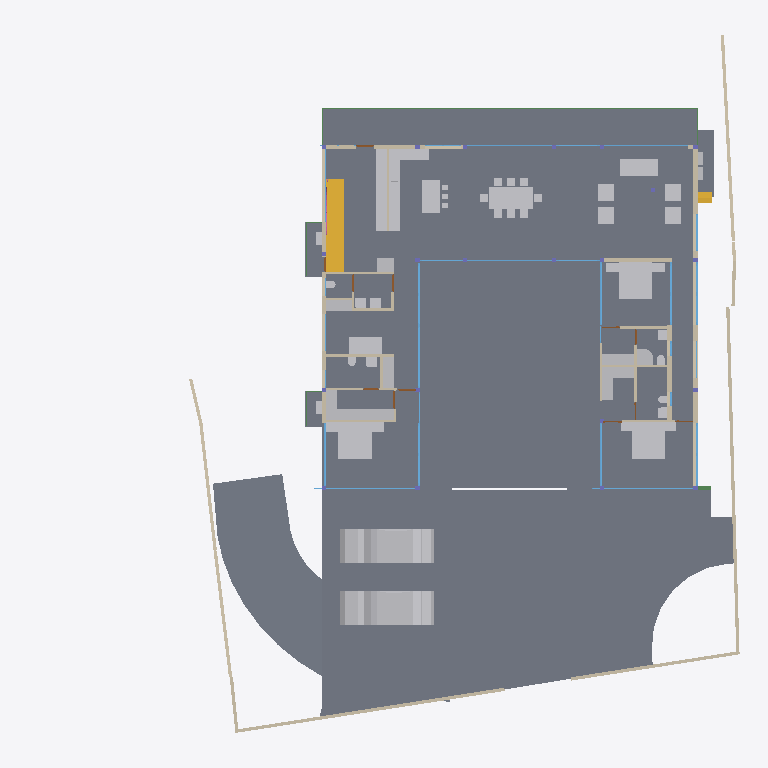
Plan cut of the same IFC building model at storey 'GROUND FLOOR' (level 0.45 m, cut at 1.85 m), seen from above with north up, elements coloured by IFC class: 50 other elements (light grey), 37 walls (beige), 28 windows (light blue), 17 slabs (grey), 7 doors (brown), 6 beams (green), 2 stair flights (yellow), 1 railing (pink). Cut surfaces are drawn darker.
Extent 39.1 m × 38.4 m × 9.0 m (x, y, z). Storeys (5): CELLAR at -2.55 m; GROUND  at 0.00 m; GROUND FLOOR at 0.45 m; GF Lintel at 3.15 m; FIRST FLOOR at 3.65 m. Elements (551): 179 IfcColumn, 145 IfcBeam, 59 IfcWall, 40 IfcWindow, 26 IfcSlab, 24 IfcFurniture, 16 IfcDoor, 16 IfcSanitaryTerminal, 13 IfcFurnishingElement, 10 IfcCovering, 8 IfcUnitaryEquipment, 4 IfcVehicle.

HEADER;
FILE_DESCRIPTION(('ViewDefinition [CoordinationView]'),'2;1');
FILE_NAME('Manilal.ifc','2025-02-12T21:01:44+05:30',(),(),'IfcOpenShell 0.8.0','Bonsai 0.8.0','');
FILE_SCHEMA(('IFC4X3'));
ENDSEC;
DATA;
#1480=IFCPROJECT('2TuuvCHJz54PsFPcraEbH$',$,'My Project',$,$,$,$,(#3,#128),#1481);
#3305=IFCSITE('0lpfVeOW52QfroqLYyHNY2',$,'My Site',$,$,#26,$,$,$,$,$,$,$,$);
#22021=IFCSITE('3bEIgyqTrDuwi1cEDDCOva',$,'Site',$,$,#223414,#22354,$,$,$,$,$,$,$);
#3313=IFCBUILDING('0MzaWOaS178x5FMqOflU3C',$,'My Building',$,$,#25,$,$,$,$,$,$);
#2081=IFCBUILDINGSTOREY('09kFoqoxrCvB1_fcEsMZsQ',$,'GROUND FLOOR',$,$,#217,$,$,$,$);
#2986=IFCBUILDINGSTOREY('0zoFHJ9PnFW80M$mIVDQW3',$,'CELLAR',$,$,#14477,$,$,$,$);
#17145=IFCBUILDINGSTOREY('0MckaoTknA3edZMUNhTyAK',$,'FIRST FLOOR',$,$,#17254,$,$,$,$);
#20035=IFCBUILDINGSTOREY('3LpnsPikv4mRTBpfC3WQtx',$,'GROUND ',$,$,#20051,$,$,$,$);
#23582=IFCBUILDINGSTOREY('0DtUgpQ1b6nBmkLmvc_ehu',$,'GF Lintel',$,$,#23767,$,$,$,$);
#2047=IFCSLAB('0o4IYvr$r5a9xXip1qf77x',$,'Slab',$,$,#57250,#2052,$,$);
#20004=IFCSLAB('2GmqP$Wiz2HBtZ3_3kNDpG',$,'Slab',$,$,#20401,#20015,$,$);
#19980=IFCSLAB('0gBflP6QrCERrajZS4Jcb5',$,'Slab',$,$,#244961,#19995,$,$);
#29284=IFCSLAB('3iSMNRhjn6RxAf9MsQotHf',$,'Slab',$,$,#235074,#29295,$,$);
#58147=IFCVEHICLE('2iiwfLdIv6T90_RV$NVTaP',$,'Vehicle',$,$,#58943,#58160,$,$);
#363464=IFCVEHICLE('3niOYHlMXAmArMi6E7T5Sk',$,'Vehicle',$,$,#363562,#363477,$,$);
#363538=IFCSLAB('0rfp_Ohov2qeqT3_TxdHEi',$,'Slab',$,$,#363567,#363547,$,$);
#363504=IFCSLAB('0r6Ht4Hfz9hfKU4rzPm32Z',$,'Slab',$,$,#363537,#363513,$,$);
#51049=IFCSTAIRFLIGHT('0QDG9AXQX0PgjOZTZBSSJQ',$,'StairFlight',$,$,#330515,#51062,$,12,11,0.183333337306976,0.150000005960464,.STRAIGHT.);
#7058=IFCFURNITURE('29pE85kkP97uASnGdXI9bH',$,'Furniture',$,$,#95312,#7090,$,$);
#12030=IFCFURNITURE('3B8s7E7fjDlO_NqnYQjYof',$,'Furniture',$,$,#33408,#12043,$,$);
#11846=IFCFURNITURE('39rrc9a3PCpOjz$eiTdf$W',$,'Furniture',$,$,#243876,#11878,$,$);
#11957=IFCFURNITURE('2J33rbez11iRfVrYceM8DY',$,'Furniture',$,$,#305743,#11970,$,$);
#28561=IFCFURNISHINGELEMENT('2h8RQgk$j4rAz9D7Dsxu8o',$,'FurnishingElement',$,$,#82064,#28574,$);
#25887=IFCWALL('3DOK2PUDn3QwM2HLeZR6QD',$,'Wall',$,$,#229890,#25894,$,$);
#362573=IFCSLAB('1kNiYiJ25CpB2FM_apFwUL',$,'Slab',$,$,#363002,#362594,$,$);
#28507=IFCFURNISHINGELEMENT('2qQryOTgj219SMJ7P_uMmY',$,'FurnishingElement',$,$,#78241,#28539,$);
#363781=IFCSLAB('3akcNtqwn0Hexo08k_ypkq',$,'Slab',$,$,#388473,#363802,$,$);
#395961=IFCWALL('2oTy5UOG136OtM3IP_qiPs',$,'Wall',$,$,#396036,#395972,$,$);
#7098=IFCFURNITURE('3MXk8gWif1ohE$RfY6DOqq',$,'Furniture',$,$,#95307,#7130,$,$);
#244456=IFCFURNISHINGELEMENT('1V34mhiDv5wggbUM6jRsQC',$,'FurnishingElement',$,$,#244865,#244484,$);
#26337=IFCWALL('0dMaumaK11Re$pxoZyVSQ9',$,'Wall',$,$,#27501,#26348,$,$);
#229971=IFCWALL('2oOsi6buvCeB4sZT1ijFA2',$,'Wall',$,$,#230065,#229982,$,$);
#230171=IFCWALL('1HPS5ge59FQA3Ucv4$dmpm',$,'Wall',$,$,#230227,#230182,$,$);
#372609=IFCSLAB('2EaTsox1TA598PptPSl07x',$,'Slab',$,$,#373867,#372630,$,$);
#35319=IFCWALL('2ecVpX7frBE9HnXe73i5Ta',$,'Wall',$,$,#243891,#35339,$,$);
#44057=IFCWALL('1nWrLatmX5UucIWFwHwqn7',$,'Wall',$,$,#243466,#44077,$,$);
#19509=IFCFURNISHINGELEMENT('1wEKKIVzjDLeDjVjJGXiki',$,'FurnishingElement',$,$,#77663,#19541,$);
#172760=IFCWALL('2sYuhccprBsBolIfSKHX1A',$,'Wall',$,$,#243901,#172780,$,$);
#27060=IFCWALL('10l$0x7lzBbBMMGF1qxI0s',$,'Wall',$,$,#27511,#27071,$,$);
#26619=IFCWALL('0FMxrmeoPF7x0oR7G9$aVh',$,'Wall',$,$,#27506,#26630,$,$);
#37612=IFCWALL('2oouJeu9XF0PkUjeEvxQOm',$,'Wall',$,$,#265996,#37632,$,$);
#29907=IFCBEAM('2zUjaUIRX8PO_$$4dpm23v',$,'Beam',$,$,#265083,#29919,$,$);
#244216=IFCFURNISHINGELEMENT('00Az5HSvTD0P5GcMegosgj',$,'FurnishingElement',$,$,#312092,#244244,$);
#266876=IFCFURNISHINGELEMENT('1EaqRQINj92O5_luxyduwz',$,'FurnishingElement',$,$,#312097,#266904,$);
#1526=IFCWALL('1CCeDmF7D6CgViS7R2QfSU',$,'Wall',$,$,#384601,#1527,$,$);
#267470=IFCFURNISHINGELEMENT('1ufA2ANE52JhTB4cHcvKQc',$,'FurnishingElement',$,$,#267555,#267498,$);
#36042=IFCWALL('2FDZc$1Z57bgSDQnhsHhc1',$,'Wall',$,$,#380618,#36062,$,$);
#244541=IFCFURNISHINGELEMENT('2JwwUQmCv2Ae2QjMfamPsc',$,'FurnishingElement',$,$,#265956,#244569,$);
#51086=IFCFURNISHINGELEMENT('3uoL8FwKT6Z8Ik__ag8r_T',$,'FurnishingElement',$,$,#77678,#51163,$);
#97245=IFCFURNITURE('12HNCs16rDfwTzmyXQzSEm',$,'Furniture',$,$,#97445,#97258,$,$);
#267570=IFCFURNISHINGELEMENT('0xsfNp7ez56h_anoL1l3n4',$,'FurnishingElement',$,$,#267655,#267598,$);
#130539=IFCWALL('1N0zesiAv8s9$ZcdzUGklQ',$,'Wall',$,$,#244896,#130559,$,$);
#7138=IFCFURNITURE('07u5w712j3mw4b0aBksq9x',$,'Furniture',$,$,#95297,#7170,$,$);
#7183=IFCFURNITURE('0I7Hp4EB58Eh801L1SZ2MY',$,'Furniture',$,$,#95287,#7196,$,$);
#7204=IFCFURNITURE('0w5hTHOp59R8PIefbPbOxu',$,'Furniture',$,$,#95302,#7217,$,$);
#7230=IFCFURNITURE('257RdHH05EBOcTJGwoEUlD',$,'Furniture',$,$,#95292,#7243,$,$);
#97271=IFCFURNITURE('264iryIv5DPeHKPV4n8Efc',$,'Furniture',$,$,#97450,#97284,$,$);
#7853=IFCWALL('27UD4TXAD7ihl0Wy7NK4TU',$,'Wall',$,$,#243076,#7873,$,$);
#243937=IFCFURNISHINGELEMENT('22ostW9dn5YRaUv0oF7Eif',$,'FurnishingElement',$,$,#312074,#243970,$);
#312328=IFCSANITARYTERMINAL('2ApYGb9E92GxsnAmMhtfWI',$,'SanitaryTerminal',$,$,#312397,#312360,$,$);
#46178=IFCELECTRICAPPLIANCE('1eEaYeX5DEbxuBNwn_MOC2',$,'ElectricAppliance','655L LG Double Door',$,#388463,#46210,$,$);
#1256=IFCWALL('3lCTnZM_XFn9QCb3frIzB4',$,'Wall',$,$,#267272,#1262,$,$);
#26770=IFCWALL('27WVA19Qv4efvQm6cWiqsn',$,'Wall',$,$,#229922,#26781,$,$);
#46025=IFCWALL('3_n5vNidv469mEa41_hn3r',$,'Wall',$,$,#77926,#46045,$,$);
#362609=IFCSTAIRFLIGHT('2YQn9a$XPAR8PX6QXu0TXq',$,'StairFlight',$,$,#364910,#362641,$,16,15,0.206249997019768,0.25,.STRAIGHT.);
#27098=IFCWALL('2qQNxnpy98iB6JMyhLi2FK',$,'Wall',$,$,#27516,#27109,$,$);
#26134=IFCWALL('3i_YpJFe9529T2L9L4$CKB',$,'Wall',$,$,#27496,#26145,$,$);
#46383=IFCELECTRICAPPLIANCE('2_D_HDgNP7hhO3sllSgE08',$,'ElectricAppliance.001',$,$,#77601,#46415,$,$);
#7785=IFCWALL('3alb8PmNnBWRaq9wE7XFnt',$,'Wall',$,$,#244425,#7805,$,$);
#1178=IFCWALL('3AfEJ0oVbCRebTpYg3hat2',$,'Wall',$,$,#264970,#1184,$,$);
#52721=IFCWALL('3HoUgi9751ffyJn8Tt97uA',$,'Wall',$,$,#266381,#52741,$,$);
#1112=IFCWALL('0ZJZVj_BPB0RhymVqZDjrB',$,'Wall',$,$,#382289,#1118,$,$);
#233258=IFCSLAB('2WAIJ5xUDCB8vhErrinr6d',$,'Slab',$,$,#396333,#233283,$,$);
#233291=IFCSLAB('3mCoSy7r190wdzvyYb56iW',$,'Slab',$,$,#396338,#233316,$,$);
#233324=IFCSLAB('2BlEnr04f3vANw00E8t1T3',$,'Slab',$,$,#396343,#233349,$,$);
#233357=IFCSLAB('06iRZLKKfCP8faLo55KHRz',$,'Slab',$,$,#396348,#233382,$,$);
#233390=IFCSLAB('2f2jkuEQ95deHHcp0LeZsL',$,'Slab',$,$,#396353,#233415,$,$);
#2037=IFCWALL('2UVtoYL$14dgND2FpfCTNX',$,'Wall',$,$,#312112,#2042,$,$);
#25622=IFCWINDOW('03HgKoXUP97huBY23s7FSC',$,'Window',$,$,#243921,#102990,$,2.79999995231628,3.45000004768372,$,.DOUBLE_PANEL_VERTICAL.,$);
#25457=IFCWINDOW('0wGf7PLdj6Se1mi8Sh7afr',$,'Window',$,$,#243926,#103753,$,2.79999995231628,3.45000004768372,$,$,$);
#42904=IFCWINDOW('0yG0aNsF5CdOTl1YRaiwT0',$,'Window',$,$,#266021,#109941,$,2.79999995231628,4.0,$,$,$);
#42784=IFCWINDOW('1X8uCygFf1TRSEXVdpbnd0',$,'Window',$,$,#266026,#110183,$,2.79999995231628,3.0,$,$,$);
#173453=IFCWINDOW('3TfmPwo9v7g8rl7yTI8PR0',$,'Window',$,$,#175526,#173471,$,2.79999995231628,3.45000004768372,$,$,$);
#183171=IFCWINDOW('2eK2SWY_H22e6Svf5gP6pA',$,'Window',$,$,#384583,#384539,$,1.79999995231628,3.45000004768372,$,$,$);
#384612=IFCWINDOW('2C8MHtt2H8jQIK8DkgU_ce',$,'Window',$,$,#389193,#384644,$,1.79999995231628,3.45000004768372,$,$,$);
#380842=IFCWINDOW('3PLDVCZpH7LhgfzRTvXp7K',$,'Window',$,$,#384753,#384709,$,1.79999995231628,1.0,$,$,$);
#45867=IFCWINDOW('2ITQQA3UX1gg8I8niCWSY4',$,'Window',$,$,#266016,#110146,$,2.79999995231628,4.5,$,$,$);
#1342=IFCWALL('1zYAwAgZ94A9q2Xf$lP7Cn',$,'Wall',$,$,#266006,#1343,$,$);
#12056=IFCFURNITURE('1Tx$doZ9b7ixhiQ_gbtQd4',$,'Furniture',$,$,#33413,#12069,$,$);
#12082=IFCFURNITURE('1ijuMDyij9H8QL3CN8GtC4',$,'Furniture',$,$,#33418,#12095,$,$);
#55311=IFCWALL('1sNrPq82f1qvmjg1j5M$n3',$,'Wall',$,$,#187866,#55331,$,$);
#11886=IFCFURNITURE('08t00vVFn2_PNEL0nmpi4V',$,'Furniture',$,$,#243881,#11918,$,$);
#11931=IFCFURNITURE('2JL5EreVn6NOEYfo807d0n',$,'Furniture',$,$,#243886,#11944,$,$);
#172953=IFCWALL('10Zee4wjDEAOWhtzJFWp8Q',$,'Wall',$,$,#265543,#172973,$,$);
#31788=IFCSANITARYTERMINAL('1k$1F$QwDAaQd7DgWKkhJt',$,'SanitaryTerminal',$,$,#81866,#31801,$,$);
#233175=IFCSLAB('0VBI372_j7QfV8K77ZXc2j',$,'Slab',$,$,#396328,#233196,$,$);
#233423=IFCSLAB('2iz_Ym1n1ESAR1rowyjd_I',$,'Slab',$,$,#396358,#233448,$,$);
#233456=IFCSLAB('3aaRRI8RTD_hmdhlW5RoWg',$,'Slab',$,$,#396363,#233481,$,$);
#1283=IFCWALL('3TMKTJOXP4kO7RGlBcguQ3',$,'Wall',$,$,#265003,#1289,$,$);
#12946=IFCSANITARYTERMINAL('237pQbKSj1tg5CbkfQmNl1',$,'SanitaryTerminal',$,$,#36973,#12959,$,$);
#32932=IFCSANITARYTERMINAL('0alXl67Mz3UOHuHPJAAx8X',$,'SanitaryTerminal',$,$,#81871,#32945,$,$);
#93655=IFCWALL('3ehB$V3hTFvf8xZdTKhW01',$,'Wall',$,$,#244195,#93675,$,$);
#7689=IFCWALL('0dxWKeo9r0A8LiqkBJOP0c',$,'Wall',$,$,#243896,#7709,$,$);
#11978=IFCFURNITURE('2GNkki_F53svXIRizzljEt',$,'Furniture',$,$,#305733,#265156,$,$);
#265169=IFCFURNITURE('2hfsZI7BX1G95tXka9KQ4c',$,'Furniture',$,$,#305738,#265182,$,$);
#23385=IFCWINDOW('3liBQwp293KPogKKZ10Jtg',$,'Window',$,$,#265446,#43696,$,2.79999995231628,5.59999990463257,$,.SINGLE_PANEL.,$);
#265447=IFCWINDOW('11VC8UY6nBiuqgLWYbOviy',$,'Window',$,$,#266036,#265465,$,2.79999995231628,5.59999990463257,$,.SINGLE_PANEL.,$);
#62783=IFCSANITARYTERMINAL('1W6hE1Q9HFq9QjSPyMj_lH',$,'SanitaryTerminal',$,$,#173432,#62796,$,$);
#67609=IFCWALL('1b9bPzqb104AcHTtLpy63V',$,'Wall',$,$,#267456,#67629,$,$);
#12849=IFCSANITARYTERMINAL('1ztpUHwNv1MuVJRLc_toj6',$,'SanitaryTerminal',$,$,#173427,#12881,$,$);
#363755=IFCUNITARYEQUIPMENT('0JDCkdxmj3oxTz_uQQEVKT',$,'UnitaryEquipment',$,$,#363819,#363768,$,$);
#366866=IFCUNITARYEQUIPMENT('2Fw0FCYgfBhfGmA9MAgmOd',$,'UnitaryEquipment',$,$,#415258,#366879,$,$);
#380908=IFCWINDOW('1lGEA26ojCweF_Y_0KBSy7',$,'Window',$,$,#381188,#380926,$,1.79999995231628,1.0,$,$,$);
#12769=IFCSANITARYTERMINAL('2vdxbHG$XBkAinHNSDuSLM',$,'SanitaryTerminal',$,$,#312392,#12801,$,$);
#12920=IFCSANITARYTERMINAL('0kpsmz29D8juUyM19Wtlly',$,'SanitaryTerminal',$,$,#36963,#12933,$,$);
#363956=IFCUNITARYEQUIPMENT('2jk8msV5n85QmwykNSoutP',$,'UnitaryEquipment',$,$,#364920,#363969,$,$);
#363982=IFCUNITARYEQUIPMENT('2IoLUD56D97gPVX_sl2ctQ',$,'UnitaryEquipment',$,$,#364925,#363995,$,$);
#12998=IFCSANITARYTERMINAL('1pCYUjjaX5yvTggnnvT9WB',$,'SanitaryTerminal',$,$,#267881,#13011,$,$);
#395885=IFCWALL('0SzsKfT0jBuBF18kzhhOm3',$,'Wall',$,$,#395960,#395896,$,$);
#28808=IFCWALL('3m8X89_nHEBQ3A$cO0dW30',$,'Wall',$,$,#312049,#28828,$,$);
#62762=IFCSANITARYTERMINAL('2DTr6V3Ov5BOyCO61nsVCy',$,'SanitaryTerminal',$,$,#173422,#62775,$,$);
#364003=IFCBEAM('1xPErLVJn7SRRurKwzPU$a',$,'Beam',$,$,#388718,#364014,$,$);
#57309=IFCBEAM('3xcDMG0aj9Xgc56BcdooE6',$,'Beam',$,$,#243525,#57320,$,$);
#80186=IFCWALL('3kDpYh0M9DMQCp3tr5pnbc',$,'Wall',$,$,#267235,#80206,$,$);
#356705=IFCRAILING('2gJE29kGX0ZhuoyILLqHr1',$,'Railing',$,'WALL_MOUNTED_HANDRAIL',#357253,#356737,$,.USERDEFINED.);
#92043=IFCWALL('26W5zP1XL16gp3Jaiy1mDL',$,'Wall',$,$,#266735,#92063,$,$);
#150204=IFCWINDOW('2rSMA4AuH6FeN4rb0KSroB',$,'Window',$,$,#244976,#150354,$,2.79999995231628,2.40050005912781,$,.SINGLE_PANEL.,$);
#176076=IFCWINDOW('2ZtwOiAmvEueKbdoo64HrK',$,'Window',$,$,#267144,#176089,$,2.79999995231628,2.40050005912781,$,.SINGLE_PANEL.,$);
#149274=IFCWINDOW('30_aGhIs59sBUX7Za7xGJZ',$,'Window.022',$,$,#244986,#149292,$,2.79999995231628,2.32599997520447,$,.DOUBLE_PANEL_VERTICAL.,$);
#150381=IFCWINDOW('0RDdtohGb3wPXN7Q65V5l1',$,'Window',$,$,#244981,#150394,$,2.79999995231628,2.40050005912781,$,.SINGLE_PANEL.,$);
#175745=IFCWINDOW('3z5JKHZ41FdxrSJllwuMgx',$,'Window',$,$,#267154,#175763,$,2.79999995231628,4.82399988174438,$,.TRIPLE_PANEL_VERTICAL.,$);
#41613=IFCWINDOW('3V21HLULz4rhhoikKYxwTW',$,'Window.022',$,$,#244991,#148935,$,2.79999995231628,2.32599997520447,$,.DOUBLE_PANEL_VERTICAL.,$);
#130039=IFCWINDOW('2d4nEuDYnCKAVj7s5RlWM7',$,'Window',$,$,#267149,#175723,$,2.79999995231628,4.82399988174438,$,.TRIPLE_PANEL_VERTICAL.,$);
#175844=IFCWINDOW('3FEUGUF8n8vfgPx6dMRP2G',$,'Window',$,$,#267159,#175862,$,2.79999995231628,4.82399988174438,$,.TRIPLE_PANEL_VERTICAL.,$);
#175889=IFCWINDOW('3QDjposrH1gvpn64wXKX9b',$,'Window',$,$,#267164,#175907,$,2.79999995231628,4.82399988174438,$,.TRIPLE_PANEL_VERTICAL.,$);
#46798=IFCSANITARYTERMINAL('2GXUvxEaXCWPRwV2Ul$xoQ',$,'SanitaryTerminal',$,$,#77698,#46830,$,$);
#55626=IFCWALL('2M7j5Ecbb0FxD1NCjCSrSn',$,'Wall',$,$,#187838,#55646,$,$);
#110332=IFCWINDOW('3vjocJxinCiwHdUnGVZCKs',$,'Window',$,$,#166499,#166072,$,1.79999995231628,2.0,$,.DOUBLE_PANEL_VERTICAL.,$);
#170066=IFCWINDOW('3f2C1zUwD4c9zRWtnGTagP',$,'Window',$,$,#415248,#170087,$,1.5,2.5,$,.SINGLE_PANEL.,$);
#13878=IFCWINDOW('2kJjIqdzb6QvGhtMPhrGJy',$,'Window',$,$,#384531,#380812,$,1.79999995231628,1.0,$,$,$);
#14220=IFCWINDOW('1JUpa15w1EPgGvbWoKg73I',$,'Window',$,$,#415230,#169623,$,1.5,2.5,$,.SINGLE_PANEL.,$);
#233083=IFCWINDOW('0ZIFlr5aL5vhbPv_6PnM6F',$,'Window',$,$,#266396,#233096,$,1.79999995231628,3.45000004768372,$,$,$);
#29960=IFCBEAM('3JCEdRie563Ouok6uI9H1d',$,'Beam',$,$,#387242,#29971,$,$);
#387180=IFCBEAM('1Mtrjp$T15oAfZGvd5Kjz0',$,'Beam',$,$,#388743,#387191,$,$);
#13063=IFCDOOR('0zdLHzGyzB9xc26dwbo5Rk',$,'Door',$,$,#265023,#33226,$,2.09999990463257,1.0,$,$,$);
#62644=IFCDOOR('3SI9hJAXHEiPx9UkAJytVq',$,'Door',$,$,#244850,#62675,$,2.09999990463257,1.0,$,$,$);
#67076=IFCDOOR('3tEFG6Om12k9izFOR1Pomu',$,'Door',$,$,#188223,#82092,$,2.09999990463257,1.0,$,$,$);
#93153=IFCDOOR('06ge_TnPfF$uRFBA_bihvC',$,'Door',$,$,#267189,#93166,$,2.09999990463257,1.0,$,$,$);
#28649=IFCDOOR('2d$ZxQumn8_uDNm0m9BynD',$,'Door',$,$,#415273,#322704,$,2.09999990463257,1.0,$,.SINGLE_SWING_RIGHT.,$);
#372973=IFCBEAM('3w2H4CPpnFe8QqAxZd37IL',$,'Beam',$,$,#373942,#372984,$,$);
#161083=IFCWINDOW('2k5$amL6T5n9LIViJ99Afa',$,'Window',$,$,#266031,#161115,$,2.79999995231628,1.7150000333786,$,.SINGLE_PANEL.,$);
#9266=IFCDOOR('1fHcRD3tPBXx_I1OGpIv8g',$,'Door',$,$,#395415,#9298,$,2.09999990463257,0.899999976158142,$,$,$);
#9420=IFCDOOR('1jFLLXAPn74Oh3txGE4u0f',$,'Door',$,$,#267437,#33256,$,2.09999990463257,0.899999976158142,$,$,$);
#52485=IFCFURNITURE('0guZkadiz0OwyOeGSZLfhz',$,'Furniture',$,$,#77683,#52517,$,$);
#52556=IFCFURNITURE('2WZ1GXNmbA$Pg9ltCxwhMt',$,'Furniture',$,$,#77693,#52569,$,$);
#52530=IFCFURNITURE('2qERYFVbjE8heXT0hbYYbq',$,'Furniture',$,$,#77688,#52543,$,$);
#170293=IFCWINDOW('2LSuNnR7r1HRx4yduNarTc',$,'Window',$,$,#175536,#171069,$,1.60000002384186,0.800000011920929,$,.DOUBLE_PANEL_HORIZONTAL.,$);
ENDSEC;
